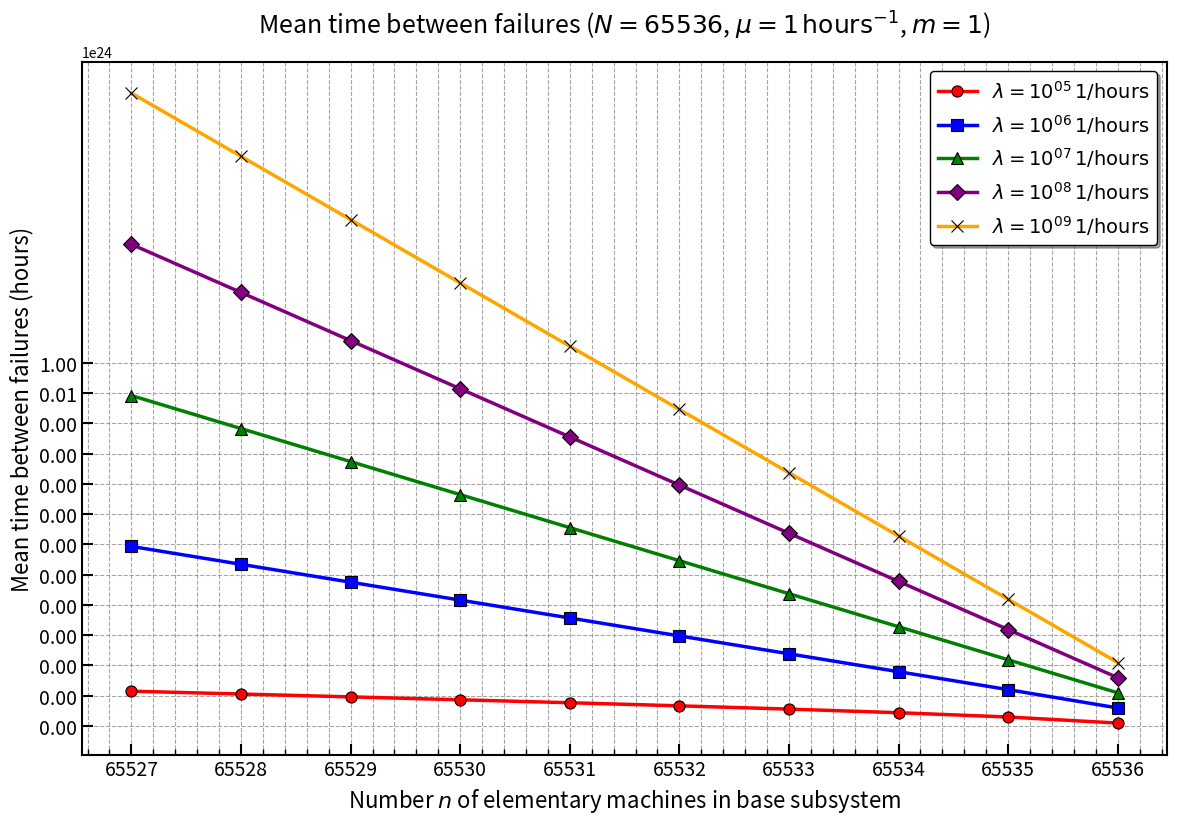

Here is the Python script that generated this plot:
import matplotlib.pyplot as plt
from matplotlib.ticker import ScalarFormatter

# Данные
data = {
    'n': [65527, 65528, 65529, 65530, 65531, 65532, 65533, 65534, 65535, 65536],
    'lambda_1e-05': [195.758894, 127.274931, 82.400717, 52.996366, 33.728518, 21.102635, 12.828979, 7.407215, 3.854244, 1.525879],
    'lambda_1e-06': [732717066011.794556, 48012751183.554840, 3146179558.555983, 206165999.292615, 13510056.933645, 885326.540919, 58016.218879, 3800.976872, 248.093218, 15.258789],
    'lambda_1e-07': [6892146081629683580928.000000, 45162165629094830080.000000, 295938638934332544.000000, 1939256307072786.750000, 12707946580246.970703, 83276444734.016434, 545727196.630956, 3576313.037682, 23436.009861, 152.587891],
    'lambda_1e-08': [68514678955708560711503885369344.000000, 44895613679307152366508179456.000000, 29419197731776384332726272.000000, 19278106081655751966720.000000, 12632942915309012992.000000, 8278493821831148.000000, 5425062571321.388672, 3555206253.864045, 2329867.866407, 1525.878906],
    'lambda_1e-09': [684742647055646799919824531863557113905152.000000, 44869131433615364034630031537034231808.000000, 2940184444581947549682389475131392.000000, 192667346469010465834414374912.000000, 12625491214114255334801408.000000, 827361064752121380864.000000, 54218625295336032.000000, 3553109171478.255859, 232849455.443656, 15258.789062]
}

# Построение графика
plt.figure(figsize=(14, 9))  # Увеличил размер для лучшей читаемости

# Цветовая палитра и маркеры
colors = ['red', 'blue', 'green', 'purple', 'orange']
markers = ['o', 's', '^', 'D', 'x']

# Построение кривых
for i, lambd in enumerate(['lambda_1e-05', 'lambda_1e-06', 'lambda_1e-07', 'lambda_1e-08', 'lambda_1e-09']):
    # Безопасное извлечение экспоненты
    exponent = lambd.split("_")[1].replace('1e-', '')
    plt.plot(
        data['n'], 
        data[lambd], 
        label=rf'$\lambda = 10^{{{exponent}}} \, 1/\text{{hours}}$', 
        color=colors[i], 
        marker=markers[i], 
        linestyle='-', 
        linewidth=2.5,  # Увеличил толщину линий
        markersize=8,   # Увеличил размер маркеров
        markeredgecolor='black',  # Добавил черную границу вокруг маркеров
        markeredgewidth=0.8       # Толщина границы маркеров
    )

# Настройка заголовка и подписей осей
plt.xlabel('Number $n$ of elementary machines in base subsystem', fontsize=16)  # Увеличил размер шрифта
plt.ylabel('Mean time between failures (hours)', fontsize=16)  # Исправил опечатку "Meen" на "Mean", увеличил размер шрифта
plt.title(
    r'Mean time between failures ($N = 65536$, $\mu = 1 \, \text{hours}^{-1}$, $m = 1$)', 
    fontsize=18,  # Увеличил размер шрифта
    pad=20        # Отступ от графика
)

# Логарифмическая шкала для оси Y
plt.yscale('log')

# Метки по горизонтальной оси
plt.xticks(data['n'], fontsize=14)  # Увеличил размер шрифта меток
plt.yticks([1e0, 1e2, 1e4, 1e6, 1e8, 1e10, 1e12, 1e14, 1e16, 1e18, 1e20, 1e22, 1e24], fontsize=14)  # Добавил больше меток и увеличил размер шрифта

# Форматирование оси Y
formatter = ScalarFormatter()
formatter.set_scientific(True)
formatter.set_powerlimits((-3, 3))
plt.gca().yaxis.set_major_formatter(formatter)

# Добавление легенды
plt.legend(
    fontsize=14, 
    loc='upper right', 
    frameon=True, 
    edgecolor='black', 
    fancybox=True, 
    shadow=True  # Стиль легенды
)

# Добавление сетки
plt.grid(
    True, 
    which="both", 
    linestyle="--", 
    alpha=0.7, 
    color='gray', 
    linewidth=0.8  # Настройки сетки
)

# Добавление дополнительных элементов
plt.minorticks_on()  # Включил промежуточные деления
plt.gca().tick_params(which='major', length=8, width=1.5, direction='in')  # Настройка основных делений
plt.gca().tick_params(which='minor', length=4, width=1, direction='in')  # Настройка промежуточных делений

# Добавление рамки вокруг графика
for spine in plt.gca().spines.values():
    spine.set_linewidth(1.5)  # Увеличил толщину рамки

# Сохранение графика в файл
plt.savefig('theta_vs_n_2.2.png', dpi=300, bbox_inches='tight')  # Добавил bbox_inches для автоматической подгонки размера

# Показ графика
# plt.show()